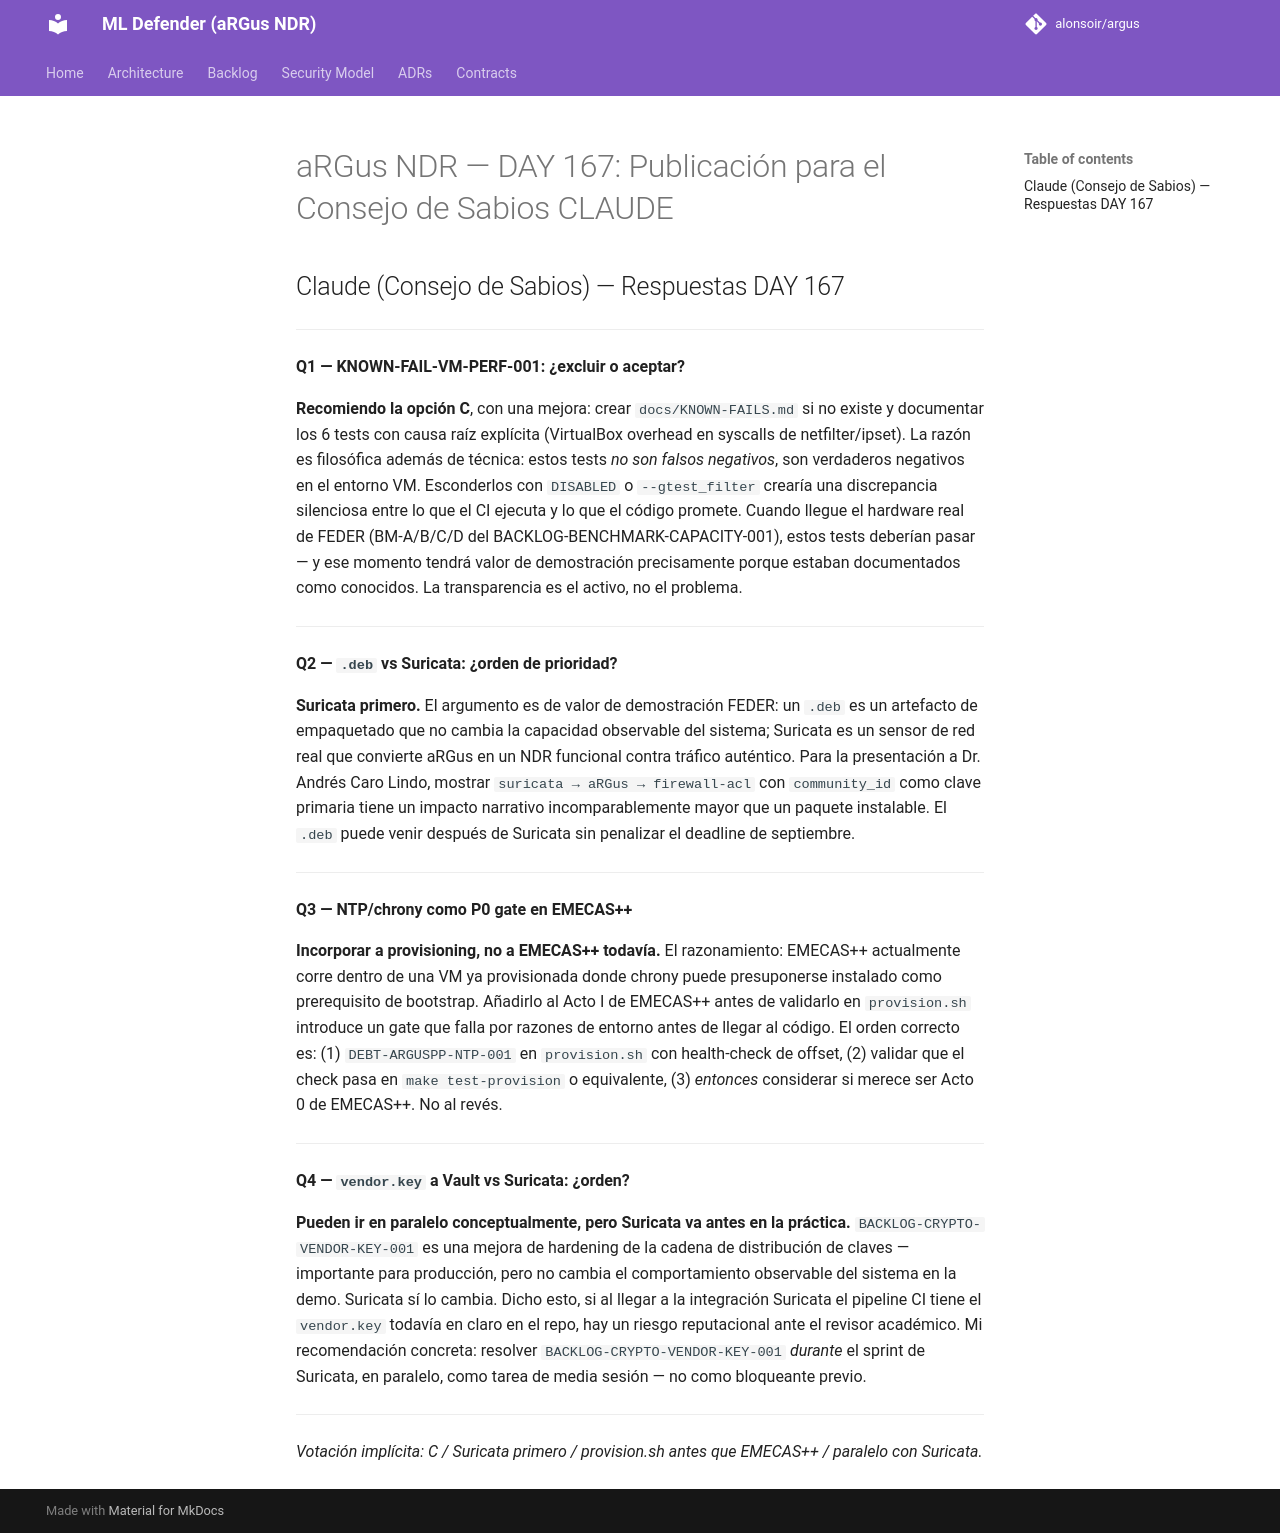

repository: alonsoir/argus · page: council/aRGus NDR — DAY 167: Publicación para el Consejo de Sabios-CLAUDE/index.html · generator: mkdocs

## Claude (Consejo de Sabios) — Respuestas DAY 167

---

**Q1 — KNOWN-FAIL-VM-PERF-001: ¿excluir o aceptar?**

**Recomiendo la opción C**, con una mejora: crear `docs/KNOWN-FAILS.md` si no existe y documentar los 6 tests con causa raíz explícita (VirtualBox overhead en syscalls de netfilter/ipset). La razón es filosófica además de técnica: estos tests *no son falsos negativos*, son verdaderos negativos en el entorno VM. Esconderlos con `DISABLED` o `--gtest_filter` crearía una discrepancia silenciosa entre lo que el CI ejecuta y lo que el código promete. Cuando llegue el hardware real de FEDER (BM-A/B/C/D del BACKLOG-BENCHMARK-CAPACITY-001), estos tests deberían pasar — y ese momento tendrá valor de demostración precisamente porque estaban documentados como conocidos. La transparencia es el activo, no el problema.

---

**Q2 — `.deb` vs Suricata: ¿orden de prioridad?**

**Suricata primero.** El argumento es de valor de demostración FEDER: un `.deb` es un artefacto de empaquetado que no cambia la capacidad observable del sistema; Suricata es un sensor de red real que convierte aRGus en un NDR funcional contra tráfico auténtico. Para la presentación a Dr. Andrés Caro Lindo, mostrar `suricata → aRGus → firewall-acl` con `community_id` como clave primaria tiene un impacto narrativo incomparablemente mayor que un paquete instalable. El `.deb` puede venir después de Suricata sin penalizar el deadline de septiembre.

---

**Q3 — NTP/chrony como P0 gate en EMECAS++**

**Incorporar a provisioning, no a EMECAS++ todavía.** El razonamiento: EMECAS++ actualmente corre dentro de una VM ya provisionada donde chrony puede presuponerse instalado como prerequisito de bootstrap. Añadirlo al Acto I de EMECAS++ antes de validarlo en `provision.sh` introduce un gate que falla por razones de entorno antes de llegar al código. El orden correcto es: (1) `DEBT-ARGUSPP-NTP-001` en `provision.sh` con health-check de offset, (2) validar que el check pasa en `make test-provision` o equivalente, (3) *entonces* considerar si merece ser Acto 0 de EMECAS++. No al revés.

---

**Q4 — `vendor.key` a Vault vs Suricata: ¿orden?**

**Pueden ir en paralelo conceptualmente, pero Suricata va antes en la práctica.** `BACKLOG-CRYPTO-VENDOR-KEY-001` es una mejora de hardening de la cadena de distribución de claves — importante para producción, pero no cambia el comportamiento observable del sistema en la demo. Suricata sí lo cambia. Dicho esto, si al llegar a la integración Suricata el pipeline CI tiene el `vendor.key` todavía en claro en el repo, hay un riesgo reputacional ante el revisor académico. Mi recomendación concreta: resolver `BACKLOG-CRYPTO-VENDOR-KEY-001` *durante* el sprint de Suricata, en paralelo, como tarea de media sesión — no como bloqueante previo.

---

*Votación implícita: C / Suricata primero / provision.sh antes que EMECAS++ / paralelo con Suricata.*
